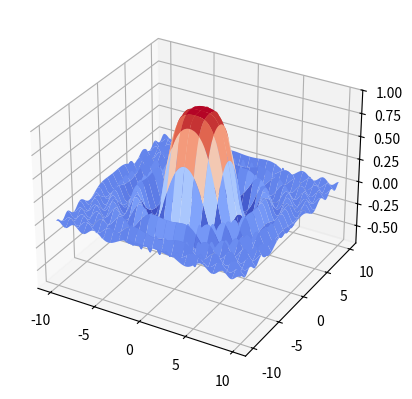

Recreate this plot in Python.
import numpy as np
from matplotlib import cm
from mpl_toolkits.mplot3d import Axes3D
import matplotlib.pyplot as plt

fig = plt.figure()
ax = fig.add_subplot(111, projection='3d')

x = y = np.arange(-10, 10, 0.1)
x, y = np.meshgrid(x, y)

n = x**2+y**2

z = 5*np.sin(n/5)/n
ax.set_zlim([-0.7, 1])
ax.plot_surface(x, y, z, cmap=cm.coolwarm, rstride=10, cstride=10, alpha=1)

plt.show()
